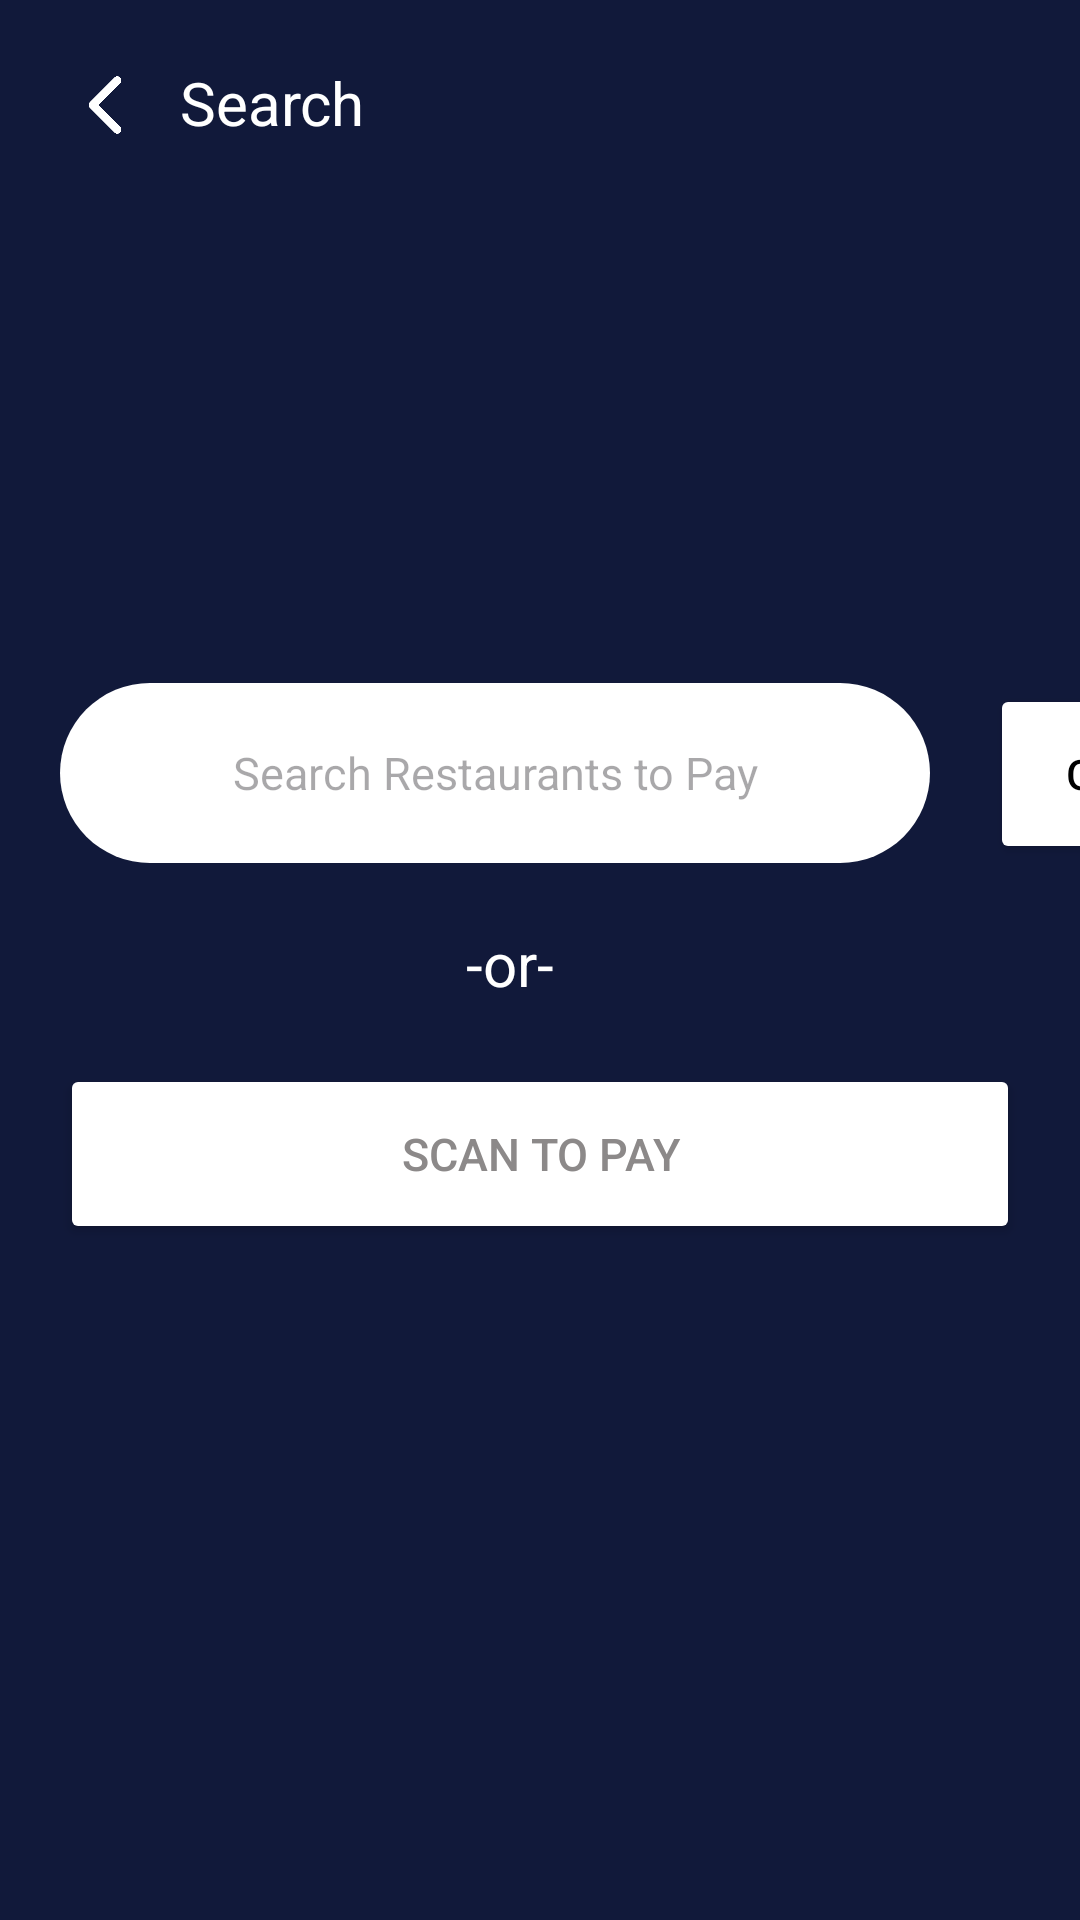

Android layout source for this screen:
<!-- AndroidManifest.xml: application theme Theme.BookMyFeast -->
<!-- res/layout/activity_search.xml -->
<?xml version="1.0" encoding="utf-8"?>
<RelativeLayout xmlns:android="http://schemas.android.com/apk/res/android"
    xmlns:tools="http://schemas.android.com/tools"
    android:id="@+id/main"
    android:layout_width="match_parent"
    android:layout_height="match_parent"
    tools:context=".SearchActivity"
    android:background="#11193a">

    <ImageButton
        android:id="@+id/back"
        android:layout_width="30dp"
        android:layout_height="30dp"
        android:background="@drawable/ic_back"
        android:layout_marginTop="20dp"
        android:layout_marginStart="20dp"/>

    <TextView
        android:id="@+id/head"
        android:layout_width="wrap_content"
        android:layout_height="wrap_content"
        android:text="Search"
        android:layout_toEndOf="@id/back"
        android:layout_marginTop="20.5dp"
        android:layout_marginStart="10dp"
        android:textSize="20sp"
        android:textColor="@color/white"/>

    <LinearLayout
        android:id="@+id/layout"
        android:layout_width="wrap_content"
        android:layout_height="wrap_content"
        android:orientation="horizontal"
        android:layout_below="@id/head"
        android:layout_centerHorizontal="true"
        android:layout_marginTop="180dp">

        <EditText
            android:id="@+id/search"
            android:layout_width="290dp"
            android:layout_height="60dp"
            android:hint="Search Restaurants to Pay"
            android:textSize="15sp"
            android:layout_marginHorizontal="20dp"
            android:textColor="@color/black"
            android:background="@drawable/rounded_corners"
            android:textAlignment="center"
            android:layout_below="@id/head"
            tools:ignore="ObsoleteLayoutParam" />

        <Button
            android:id="@+id/search_btn"
            android:layout_width="70dp"
            android:layout_height="60dp"
            android:backgroundTint="@color/white"
            android:textColor="@color/black"
            android:text="Go"/>

    </LinearLayout>

    <TextView
        android:id="@+id/or"
        android:layout_width="wrap_content"
        android:layout_height="wrap_content"
        android:text="-or-    "
        android:layout_below="@id/layout"
        android:layout_centerHorizontal="true"
        android:layout_marginTop="20dp"
        android:textSize="20sp"
        android:textColor="@color/white"/>

    <Button
        android:id="@+id/scan"
        android:layout_width="350dp"
        android:layout_height="60dp"
        android:text="Scan to Pay"
        android:textSize="15sp"
        android:layout_marginTop="20sp"
        android:layout_marginHorizontal="20dp"
        android:textColor="@color/grey"
        android:backgroundTint="@color/white"
        android:layout_below="@id/or"/>

</RelativeLayout>
<!-- resources referenced by this layout -->
<resources>
  <color name="black">#000000</color>
  <color name="grey">#8C8989</color>
  <color name="white">#FFFFFFFF</color>
  <!-- drawable ic_back: png bitmap (drawable, 14715 bytes) -->
  <!-- drawable rounded_corners (drawable) -->
  <?xml version="1.0" encoding="utf-8"?>
  <shape xmlns:android="http://schemas.android.com/apk/res/android"
      android:shape="rectangle">
      <corners android:radius="40dp" /> 
      <solid android:color="@android:color/white" /> 
  </shape>
  <style name="Theme.BookMyFeast" parent="Base.Theme.BookMyFeast" />
  <style name="Base.Theme.BookMyFeast" parent="Theme.Material3.DayNight.NoActionBar">
          
          
      </style>
</resources>
